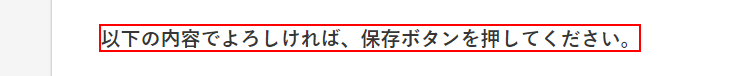
Workflow: GetManageNumber

Step 1: find the text '以下の内容でよろしければ、保存ボタンを押してください。' in window '受注入力' (chrome.exe)

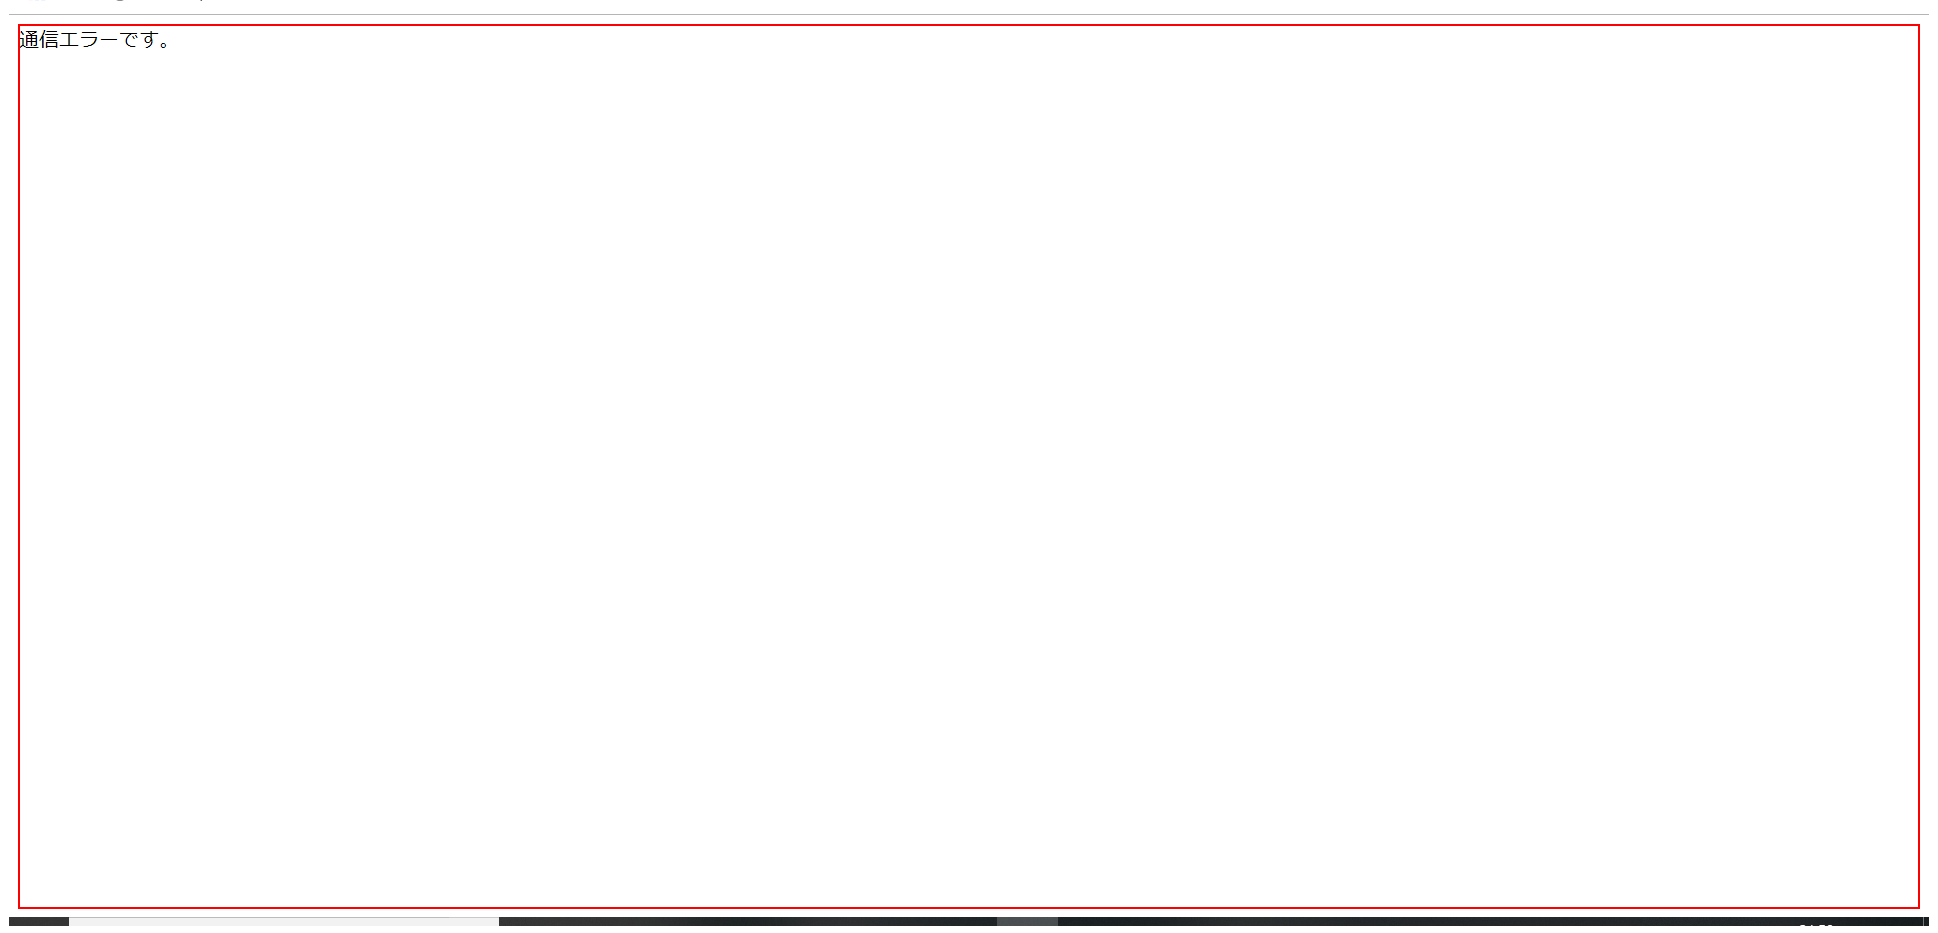
Step 2: find the page '*通信エラーです。*' in window 'メニュー' (chrome.exe)

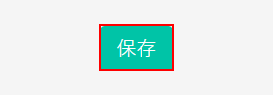
Step 3: click on the link in window '受注入力' (chrome.exe)

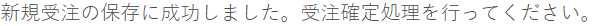
Step 4 [try]: 登録完了メッセージの表示確認：On Element Appear 'SPAN' on the element '新規受注の保存に成功しました。受注確定処理を行ってください。 受注番号 : *' in window '受注入力' (chrome.exe)

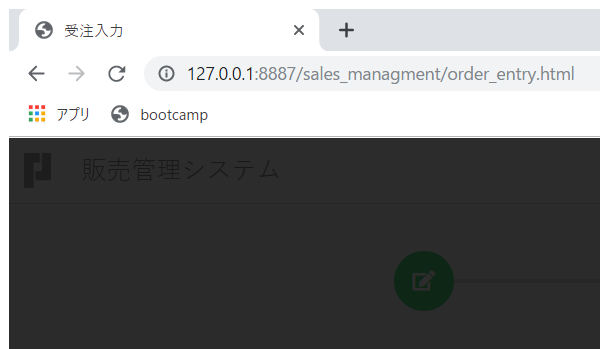
Step 5: タブを閉じる：Attach Browser 'chrome.exe  メニュー' (chrome.exe)

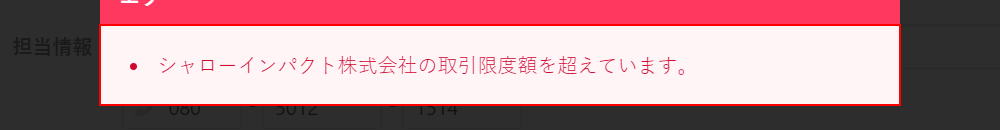
Step 6: get-text from the element in window '受注入力' (chrome.exe)